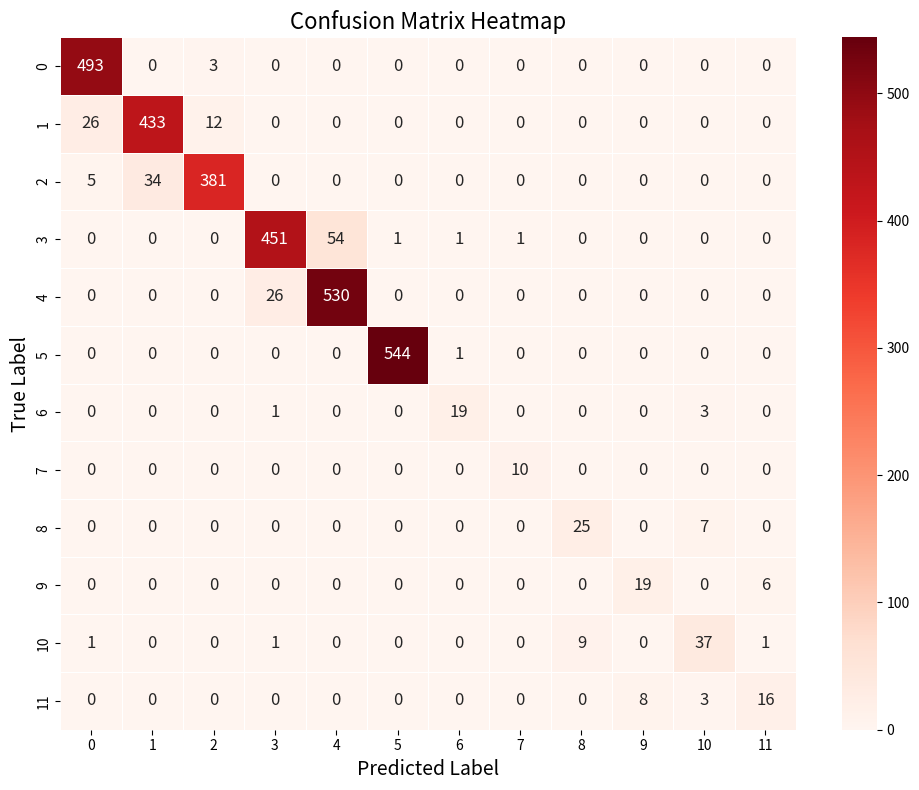

Write the Python code that produced this figure.
import seaborn as sns
import matplotlib.pyplot as plt
import numpy as np

# Confusion matrix data
cm = np.array([[493, 0, 3, 0, 0, 0, 0, 0, 0, 0, 0, 0],
               [26, 433, 12, 0, 0, 0, 0, 0, 0, 0, 0, 0],
               [5, 34, 381, 0, 0, 0, 0, 0, 0, 0, 0, 0],
               [0, 0, 0, 451, 54, 1, 1, 1, 0, 0, 0, 0],
               [0, 0, 0, 26, 530, 0, 0, 0, 0, 0, 0, 0],
               [0, 0, 0, 0, 0, 544, 1, 0, 0, 0, 0, 0],
               [0, 0, 0, 1, 0, 0, 19, 0, 0, 0, 3, 0],
               [0, 0, 0, 0, 0, 0, 0, 10, 0, 0, 0, 0],
               [0, 0, 0, 0, 0, 0, 0, 0, 25, 0, 7, 0],
               [0, 0, 0, 0, 0, 0, 0, 0, 0, 19, 0, 6],
               [1, 0, 0, 1, 0, 0, 0, 0, 9, 0, 37, 1],
               [0, 0, 0, 0, 0, 0, 0, 0, 0, 8, 3, 16]])


# Create a heatmap using seaborn
plt.figure(figsize=(10, 8))
sns.heatmap(cm, annot=True, fmt="d", cmap="Reds", cbar=True, annot_kws={"size": 12}, linewidths=0.5)

# Set the labels and title
plt.title("Confusion Matrix Heatmap", fontsize=16)
plt.xlabel("Predicted Label", fontsize=14)
plt.ylabel("True Label", fontsize=14)
plt.tight_layout()

# Show the plot
plt.show()
